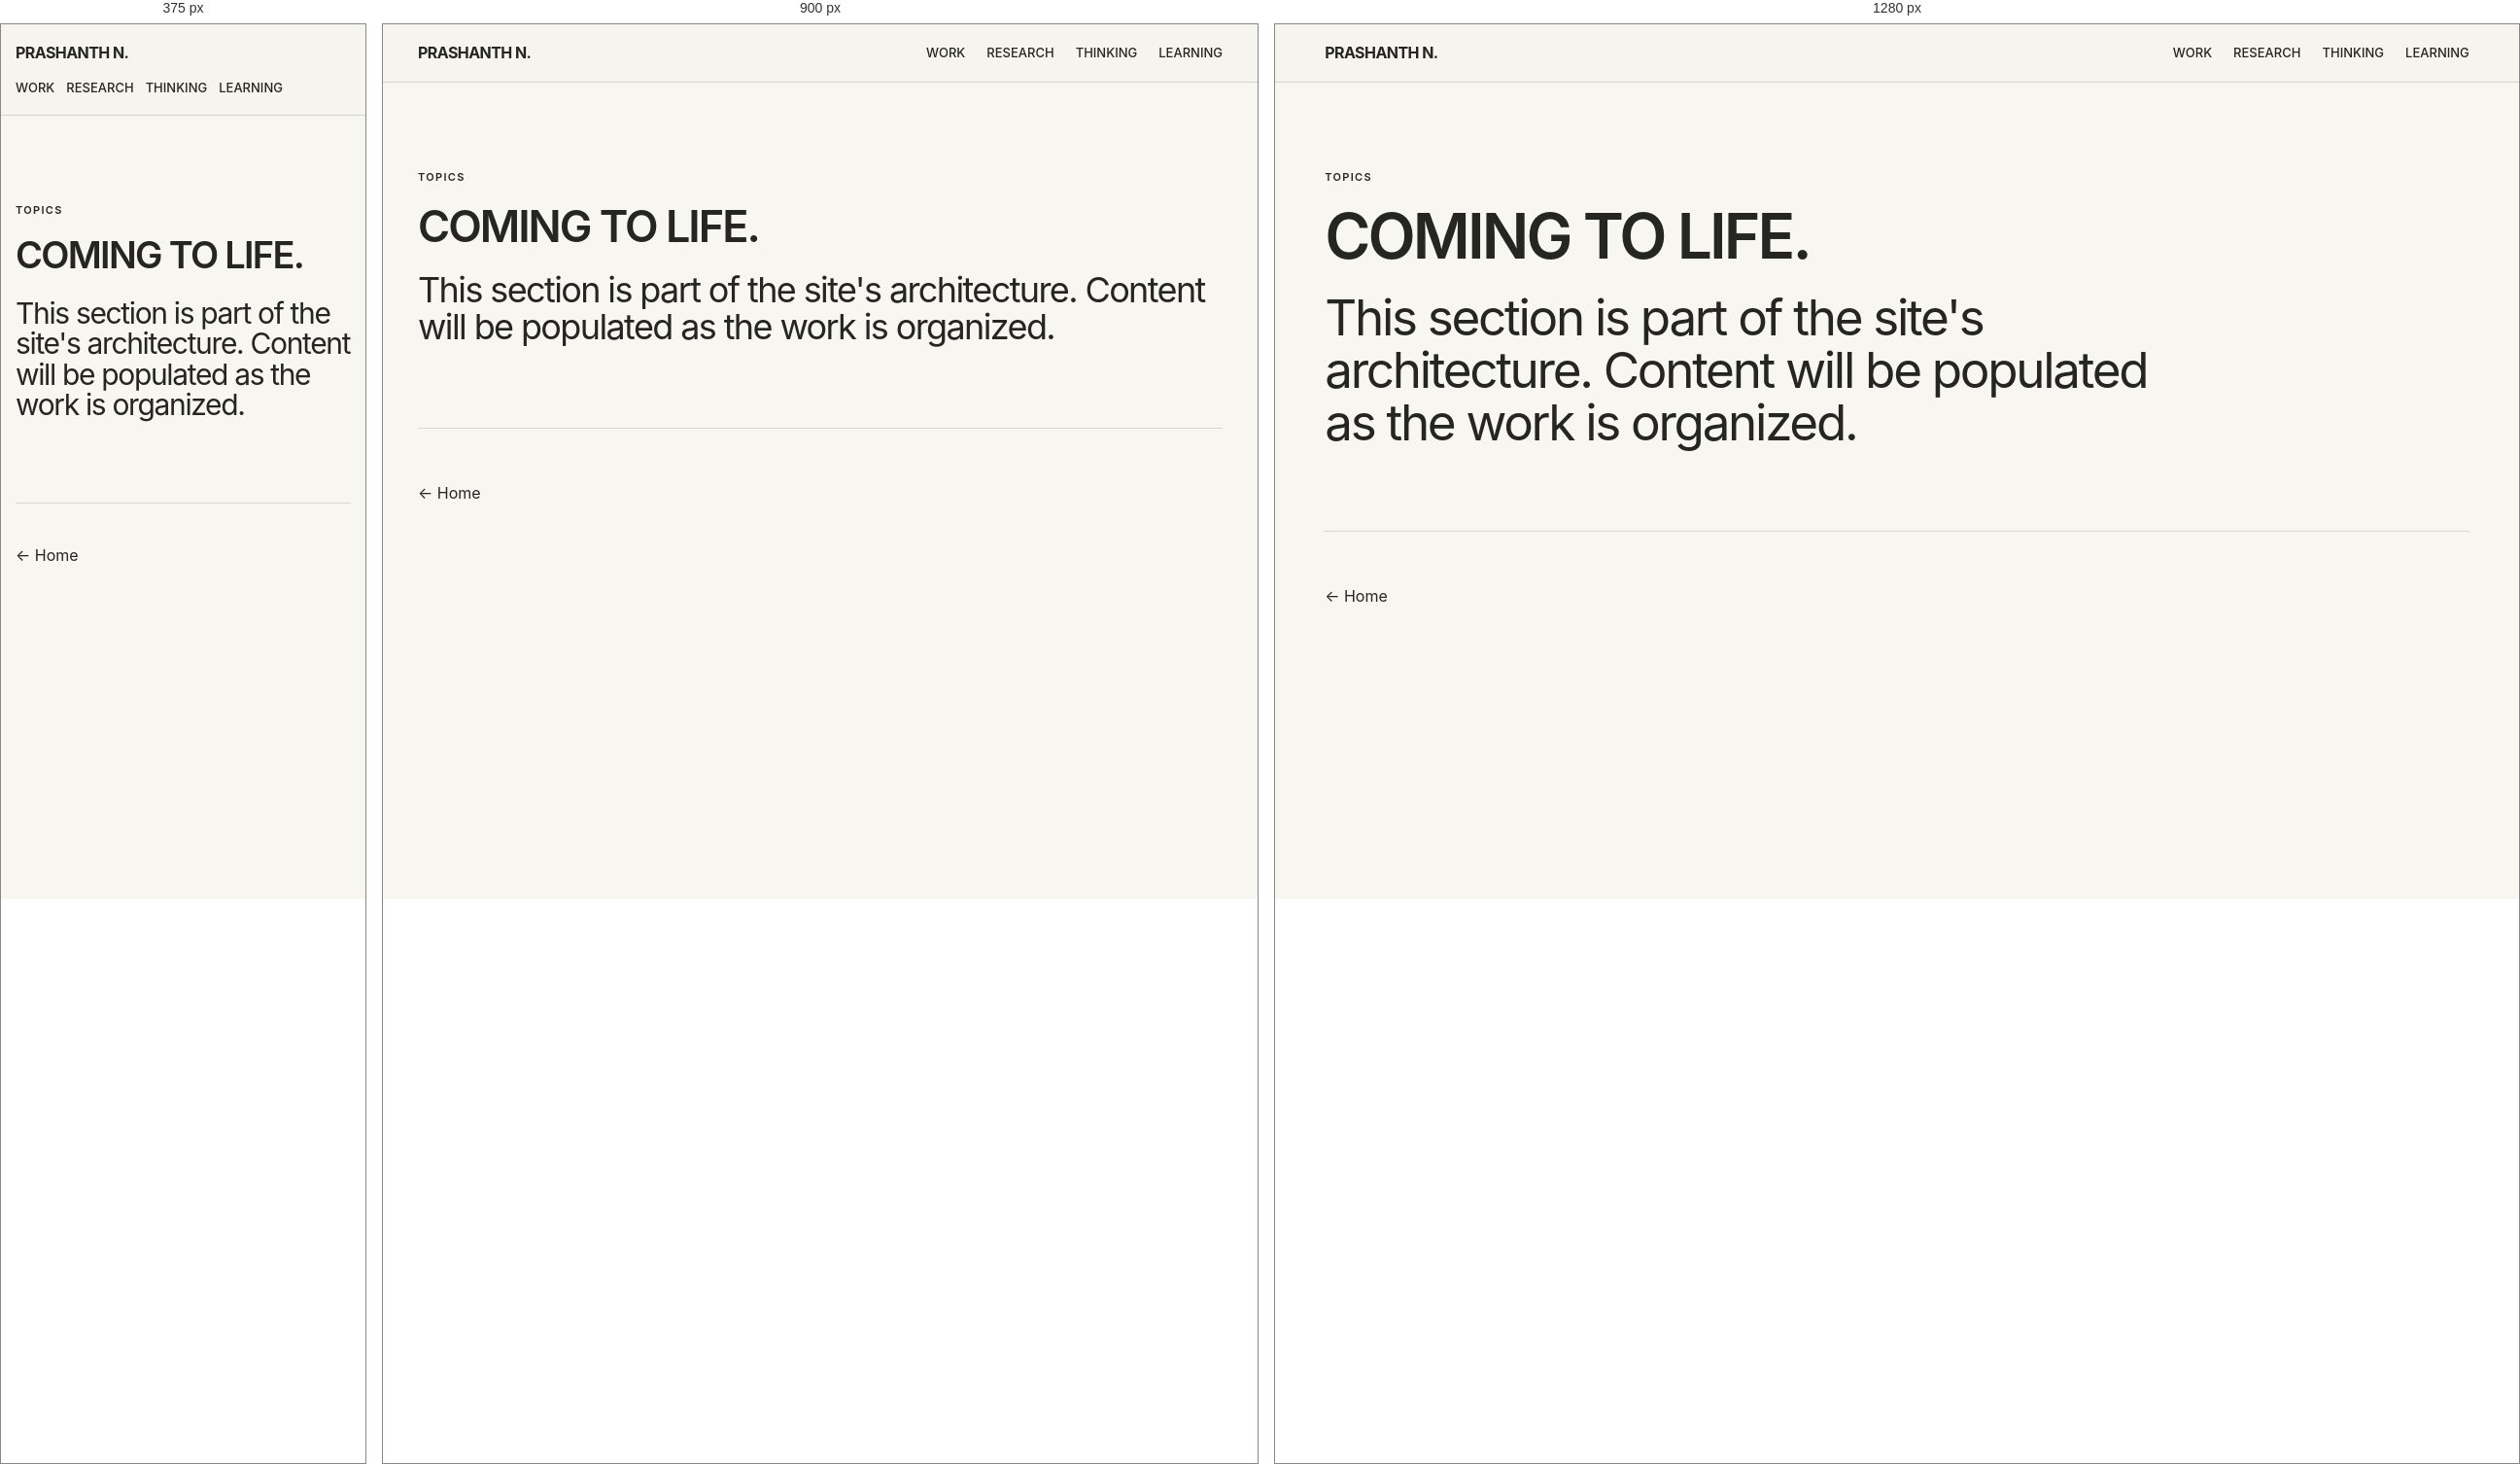
Rendered at 375 px, 900 px and 1280 px, left to right.

<!-- file: index.html -->
<!doctype html><html><head><meta charset="utf-8"><meta name="viewport" content="width=device-width,initial-scale=1"><link rel="icon" type="image/png" href="../../assets/favicon.png"><title>Topics — Prashanth N</title><link rel="stylesheet" href="../../assets/site.css"></head><body><nav class="nav"><a class="brand" href="../../">PRASHANTH N.</a><div class="navlinks"><a href="../../work/">Work</a><a href="../../research/">Research</a><a href="../../thinking/">Thinking</a><a href="../../learning/">Learning</a></div></nav><main><section class="hero"><div class="eyebrow">Topics</div><h1>COMING TO LIFE.</h1><p>This section is part of the site's architecture. Content will be populated as the work is organized.</p></section></main><footer class="footer"><a href="../../">← Home</a></footer></body></html>


/* @media block from site.css */
@media(max-width:800px){.nav{align-items:flex-start;gap:15px;flex-direction:column}.navlinks{gap:12px}.grid{grid-template-columns:1fr}.split{grid-template-columns:1fr}.row{grid-template-columns:1fr}.hero h1{font-size:clamp(38px,9vw,52px);line-height:1.05;letter-spacing:-.045em}}

/* @media block from site.css */
@media(max-width:1000px){.visitor-grid{grid-template-columns:repeat(2,1fr)}}

/* @media block from site.css */
@media(max-width:800px){.visitor-grid{grid-template-columns:1fr}.visitor-grid .card{min-height:220px}}

/* @media block from site.css */
@media(max-width:800px){.resume-top{display:block}.resume-contact{text-align:left;margin-top:25px}.resume-section{grid-template-columns:1fr;gap:22px;padding:45px 0}.resume-job-head{display:block}.resume-job-head span{display:block;margin-top:5px}.skill-list div{grid-template-columns:1fr}.resume-download .actions{margin-top:24px}}

/* @media block from site.css */
@media(max-width:800px){
  .resume-page .resume-section { padding-top: 42px; padding-bottom: 42px; }
}

/* @media block from site.css */
@media(max-width:800px){.resume-download-box{justify-content:flex-start;flex-wrap:wrap;margin-top:12px}.resume-download-buttons{justify-content:flex-start}}

/* @media block from site.css */
@media (max-width: 800px) {
  .footer {
    width: 92vw;
    padding: 42px 0;
  }

  .back {
    margin-top: 42px;
    padding-bottom: 16px;
  }
}